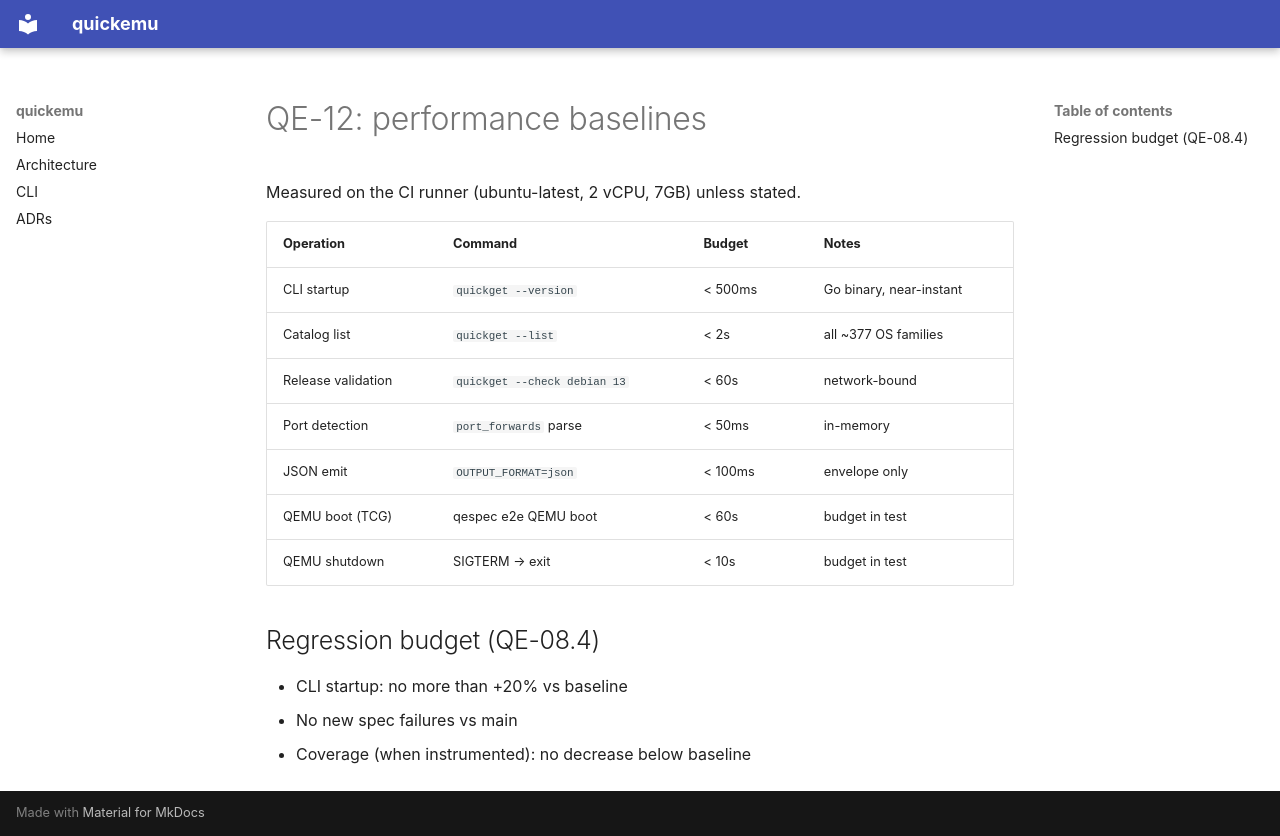

repository: alesanfe/quickemu · page: quality/benchmarks/index.html · generator: mkdocs

# QE-12: performance baselines

Measured on the CI runner (ubuntu-latest, 2 vCPU, 7GB) unless stated.

| Operation | Command | Budget | Notes |
|---|---|---|---|
| CLI startup | `quickget --version` | < 500ms | Go binary, near-instant |
| Catalog list | `quickget --list` | < 2s | all ~377 OS families |
| Release validation | `quickget --check debian 13` | < 60s | network-bound |
| Port detection | `port_forwards` parse | < 50ms | in-memory |
| JSON emit | `OUTPUT_FORMAT=json` | < 100ms | envelope only |
| QEMU boot (TCG) | qespec e2e QEMU boot | < 60s | budget in test |
| QEMU shutdown | SIGTERM → exit | < 10s | budget in test |

## Regression budget (QE-08.4)

- CLI startup: no more than +20% vs baseline
- No new spec failures vs main
- Coverage (when instrumented): no decrease below baseline
